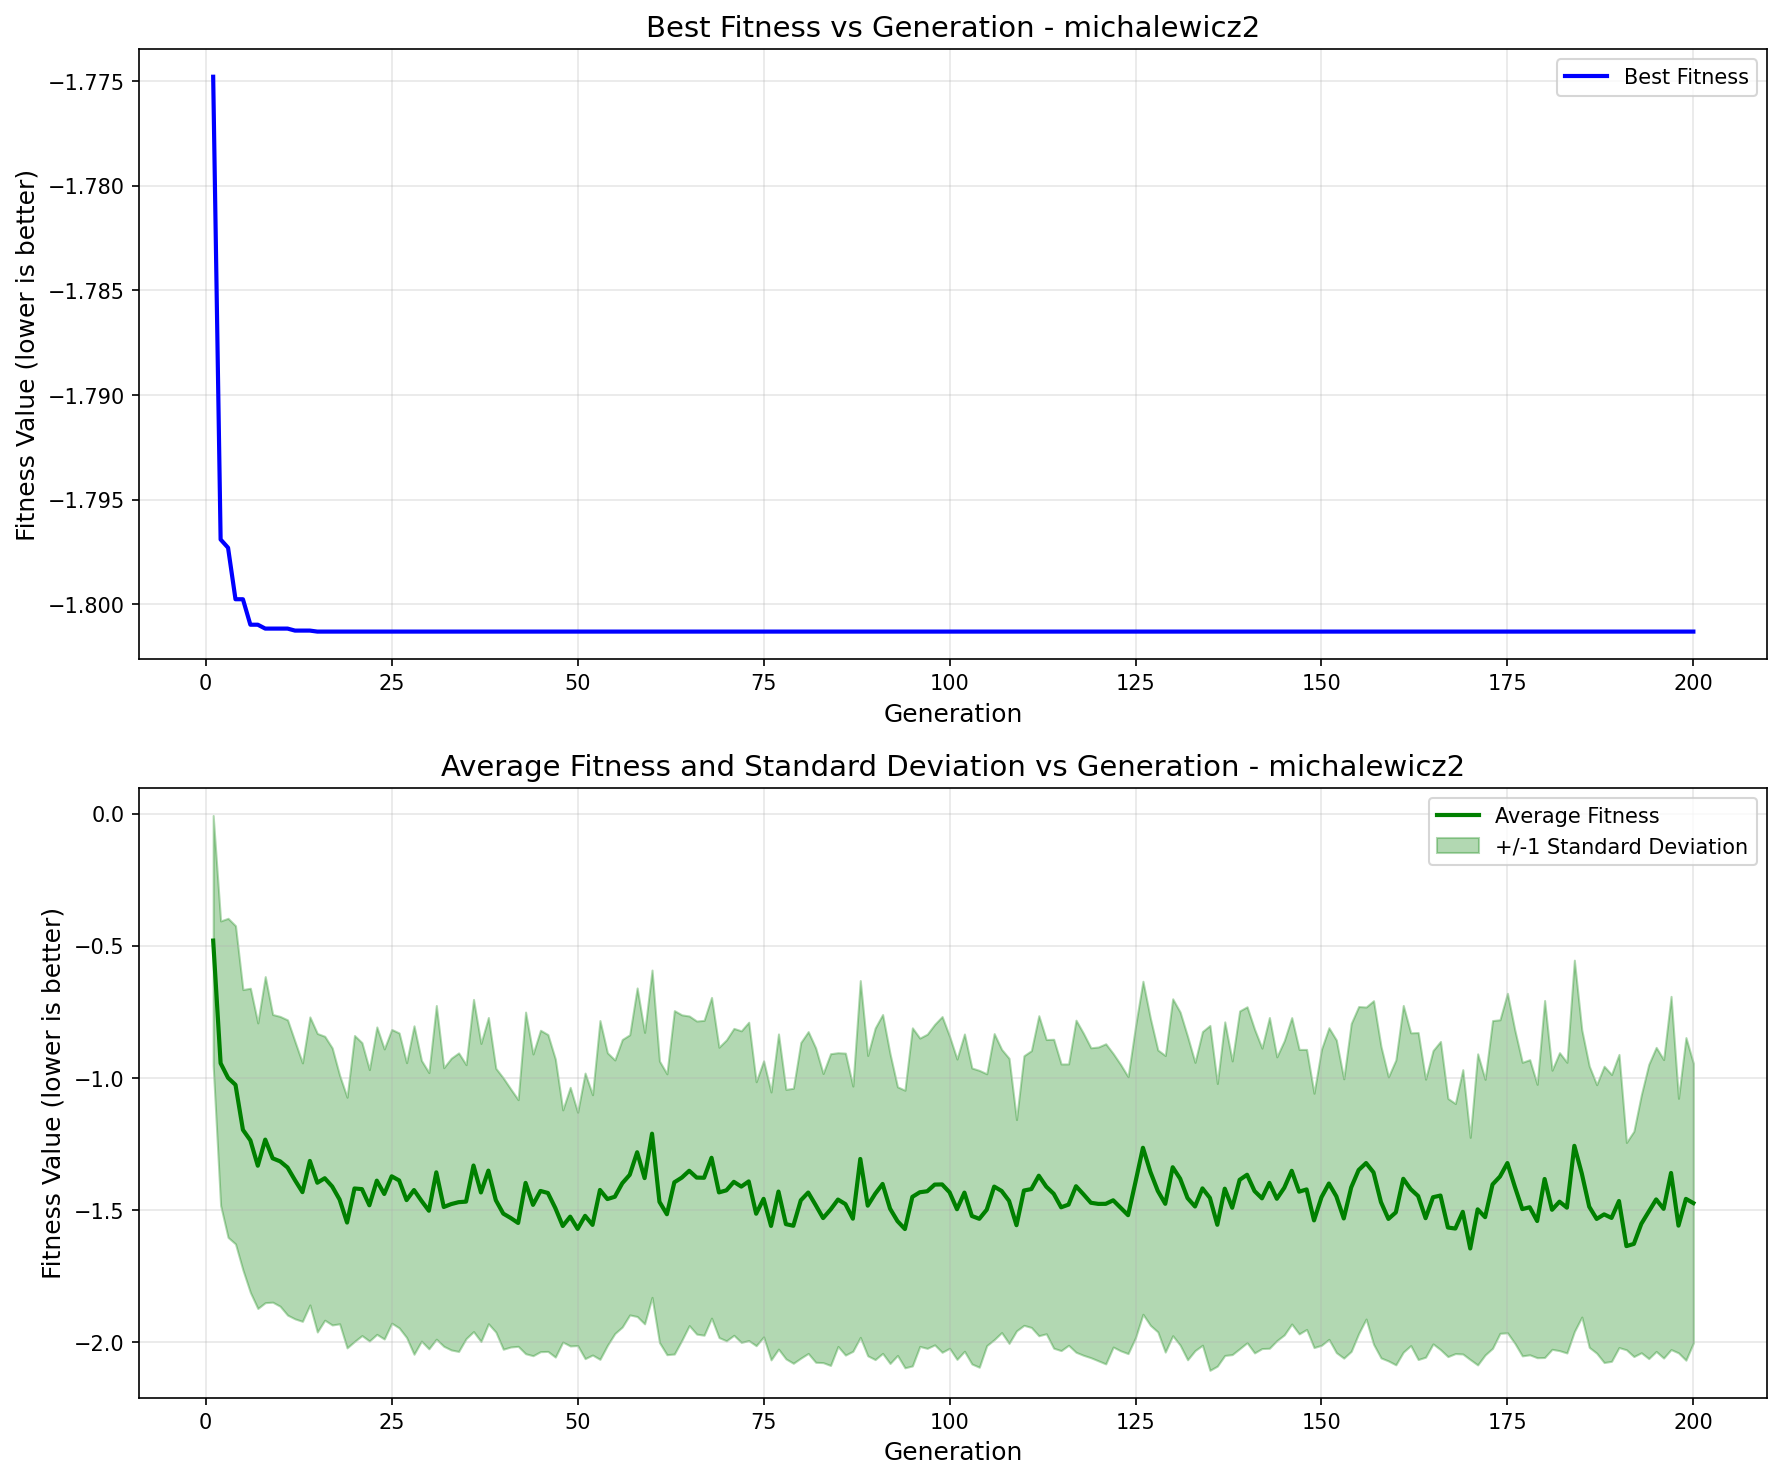

Data behind this chart, as committed beside it:
generation, best_fitness, best_individual, mean_fitness, std_dev
1, -1.775, [1, 0, 1, 1, 0, 1, 1, 0, 1, 1, 0, 0, 1, …, -0.4796, 0.4734
2, -1.797, [1, 0, 1, 1, 0, 0, 1, 0, 0, 0, 1, 0, 1, …, -0.9437, 0.5383
3, -1.797, [1, 0, 1, 1, 0, 0, 1, 0, 0, 0, 1, 1, 1, …, -0.999, 0.6037
4, -1.8, [1, 0, 1, 1, 0, 1, 0, 0, 0, 0, 1, 0, 1, …, -1.026, 0.6021
5, -1.8, [1, 0, 1, 1, 0, 1, 0, 0, 0, 0, 1, 0, 1, …, -1.196, 0.5307
6, -1.801, [1, 0, 1, 1, 0, 0, 1, 1, 0, 0, 1, 0, 1, …, -1.236, 0.5757
7, -1.801, [1, 0, 1, 1, 0, 0, 1, 1, 0, 0, 1, 0, 1, …, -1.332, 0.5403
8, -1.801, [1, 0, 1, 1, 0, 0, 1, 1, 0, 1, 1, 1, 1, …, -1.233, 0.617
9, -1.801, [1, 0, 1, 1, 0, 0, 1, 1, 0, 1, 1, 1, 1, …, -1.304, 0.5443
10, -1.801, [1, 0, 1, 1, 0, 0, 1, 1, 0, 1, 1, 1, 1, …, -1.315, 0.5484
11, -1.801, [1, 0, 1, 1, 0, 0, 1, 1, 0, 1, 1, 1, 1, …, -1.338, 0.5586
12, -1.801, [1, 0, 1, 1, 0, 0, 1, 1, 0, 1, 1, 1, 1, …, -1.386, 0.5248
13, -1.801, [1, 0, 1, 1, 0, 0, 1, 1, 0, 1, 1, 1, 1, …, -1.432, 0.4889
14, -1.801, [1, 0, 1, 1, 0, 0, 1, 1, 0, 1, 1, 1, 1, …, -1.313, 0.545
15, -1.801, [1, 0, 1, 1, 0, 0, 1, 1, 0, 1, 1, 1, 1, …, -1.396, 0.5649
16, -1.801, [1, 0, 1, 1, 0, 0, 1, 1, 0, 1, 1, 1, 1, …, -1.379, 0.5372
17, -1.801, [1, 0, 1, 1, 0, 0, 1, 1, 0, 1, 1, 1, 1, …, -1.41, 0.5242
18, -1.801, [1, 0, 1, 1, 0, 0, 1, 1, 0, 1, 1, 1, 1, …, -1.46, 0.4701
19, -1.801, [1, 0, 1, 1, 0, 0, 1, 1, 0, 1, 1, 1, 1, …, -1.547, 0.4742
20, -1.801, [1, 0, 1, 1, 0, 0, 1, 1, 0, 1, 1, 1, 1, …, -1.418, 0.579
21, -1.801, [1, 0, 1, 1, 0, 0, 1, 1, 0, 1, 1, 1, 1, …, -1.42, 0.5542
22, -1.801, [1, 0, 1, 1, 0, 0, 1, 1, 0, 1, 1, 1, 1, …, -1.481, 0.5135
23, -1.801, [1, 0, 1, 1, 0, 0, 1, 1, 0, 1, 1, 1, 1, …, -1.388, 0.5817
24, -1.801, [1, 0, 1, 1, 0, 0, 1, 1, 0, 1, 1, 1, 1, …, -1.439, 0.5488
25, -1.801, [1, 0, 1, 1, 0, 0, 1, 1, 0, 1, 1, 1, 1, …, -1.372, 0.5558
26, -1.801, [1, 0, 1, 1, 0, 0, 1, 1, 0, 1, 1, 1, 1, …, -1.387, 0.558
27, -1.801, [1, 0, 1, 1, 0, 0, 1, 1, 0, 1, 1, 1, 1, …, -1.462, 0.52
28, -1.801, [1, 0, 1, 1, 0, 0, 1, 1, 0, 1, 1, 1, 1, …, -1.424, 0.6215
29, -1.801, [1, 0, 1, 1, 0, 0, 1, 1, 0, 1, 1, 1, 1, …, -1.464, 0.5311
30, -1.801, [1, 0, 1, 1, 0, 0, 1, 1, 0, 1, 1, 1, 1, …, -1.502, 0.5227
31, -1.801, [1, 0, 1, 1, 0, 0, 1, 1, 0, 1, 1, 1, 1, …, -1.357, 0.6314
32, -1.801, [1, 0, 1, 1, 0, 0, 1, 1, 0, 1, 1, 1, 1, …, -1.488, 0.5271
33, -1.801, [1, 0, 1, 1, 0, 0, 1, 1, 0, 1, 1, 1, 1, …, -1.477, 0.552
34, -1.801, [1, 0, 1, 1, 0, 0, 1, 1, 0, 1, 1, 1, 1, …, -1.47, 0.5649
35, -1.801, [1, 0, 1, 1, 0, 0, 1, 1, 0, 1, 1, 1, 1, …, -1.468, 0.5184
36, -1.801, [1, 0, 1, 1, 0, 0, 1, 1, 0, 1, 1, 1, 1, …, -1.331, 0.6285
37, -1.801, [1, 0, 1, 1, 0, 0, 1, 1, 0, 1, 1, 1, 1, …, -1.433, 0.5639
38, -1.801, [1, 0, 1, 1, 0, 0, 1, 1, 0, 1, 1, 1, 1, …, -1.35, 0.5795
39, -1.801, [1, 0, 1, 1, 0, 0, 1, 1, 0, 1, 1, 1, 1, …, -1.462, 0.4991
40, -1.801, [1, 0, 1, 1, 0, 0, 1, 1, 0, 1, 1, 1, 1, …, -1.513, 0.5132
41, -1.801, [1, 0, 1, 1, 0, 0, 1, 1, 0, 1, 1, 1, 1, …, -1.529, 0.4882
42, -1.801, [1, 0, 1, 1, 0, 0, 1, 1, 0, 1, 1, 1, 1, …, -1.548, 0.4667
43, -1.801, [1, 0, 1, 1, 0, 0, 1, 1, 0, 1, 1, 1, 1, …, -1.397, 0.6464
44, -1.801, [1, 0, 1, 1, 0, 0, 1, 1, 0, 1, 1, 1, 1, …, -1.48, 0.5708
45, -1.801, [1, 0, 1, 1, 0, 0, 1, 1, 0, 1, 1, 1, 1, …, -1.427, 0.6082
46, -1.801, [1, 0, 1, 1, 0, 0, 1, 1, 0, 1, 1, 1, 1, …, -1.435, 0.5995
47, -1.801, [1, 0, 1, 1, 0, 0, 1, 1, 0, 1, 1, 1, 1, …, -1.492, 0.5639
48, -1.801, [1, 0, 1, 1, 0, 0, 1, 1, 0, 1, 1, 1, 1, …, -1.56, 0.4393
49, -1.801, [1, 0, 1, 1, 0, 0, 1, 1, 0, 1, 1, 1, 1, …, -1.524, 0.4893
50, -1.801, [1, 0, 1, 1, 0, 0, 1, 1, 0, 1, 1, 1, 1, …, -1.571, 0.4415
51, -1.801, [1, 0, 1, 1, 0, 0, 1, 1, 0, 1, 1, 1, 1, …, -1.521, 0.5403
52, -1.801, [1, 0, 1, 1, 0, 0, 1, 1, 0, 1, 1, 1, 1, …, -1.555, 0.4925
53, -1.801, [1, 0, 1, 1, 0, 0, 1, 1, 0, 1, 1, 1, 1, …, -1.423, 0.641
54, -1.801, [1, 0, 1, 1, 0, 0, 1, 1, 0, 1, 1, 1, 1, …, -1.458, 0.5536
55, -1.801, [1, 0, 1, 1, 0, 0, 1, 1, 0, 1, 1, 1, 1, …, -1.449, 0.5176
56, -1.801, [1, 0, 1, 1, 0, 0, 1, 1, 0, 1, 1, 1, 1, …, -1.398, 0.5441
57, -1.801, [1, 0, 1, 1, 0, 0, 1, 1, 0, 1, 1, 1, 1, …, -1.366, 0.5301
58, -1.801, [1, 0, 1, 1, 0, 0, 1, 1, 0, 1, 1, 1, 1, …, -1.281, 0.6217
59, -1.801, [1, 0, 1, 1, 0, 0, 1, 1, 0, 1, 1, 1, 1, …, -1.379, 0.5515
60, -1.801, [1, 0, 1, 1, 0, 0, 1, 1, 0, 1, 1, 1, 1, …, -1.21, 0.6193
... 140 more rows
